The GitHub repository jood-otoom/Capstone contains a labelled image folder "data-v1" with 3 categories: moderate accident, no accident, severe accident. Examples follow, each with its label.

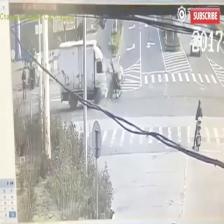
Label: severe accident

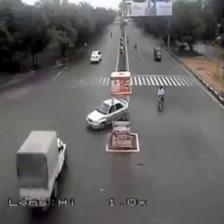
Label: no accident

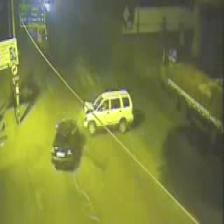
Label: moderate accident

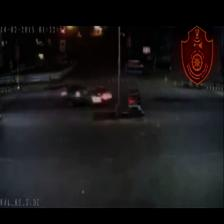
Label: moderate accident

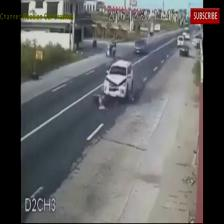
Label: severe accident

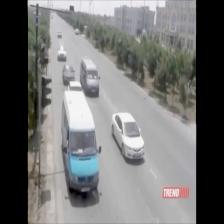
Label: no accident
